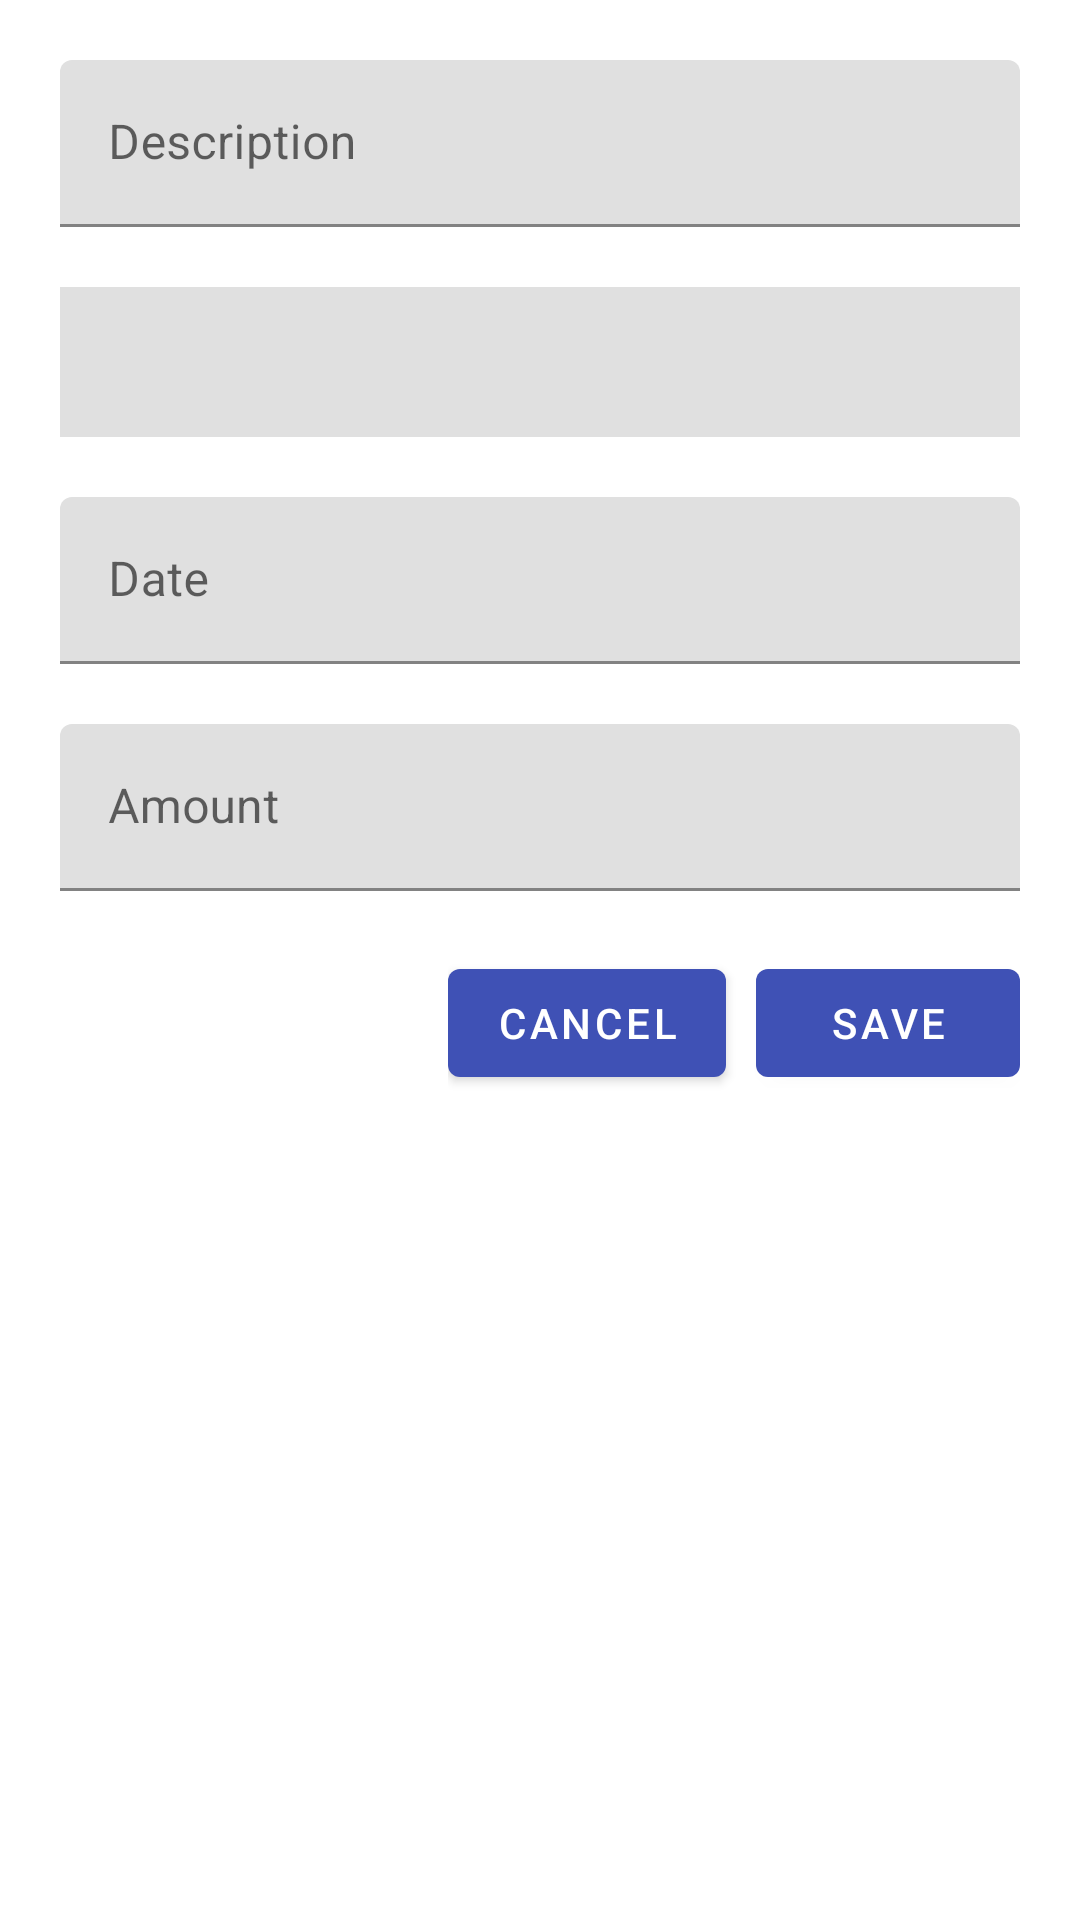

This screen was rendered from an Android layout file. Write that file and the resources it references.
<!-- AndroidManifest.xml: application theme Theme.MoneyTracker50 -->
<!-- res/layout/layout_recordform.xml -->
<?xml version="1.0" encoding="utf-8"?>
<LinearLayout xmlns:android="http://schemas.android.com/apk/res/android"
    xmlns:tools="http://schemas.android.com/tools"
    android:layout_width="match_parent"
    android:layout_height="match_parent"
    android:orientation="vertical"
    android:paddingHorizontal="20dp"
    tools:context=".SaveActivity"
    android:focusableInTouchMode="true">

    <com.google.android.material.textfield.TextInputLayout
        android:layout_width="match_parent"
        android:layout_height="wrap_content"
        android:layout_marginVertical="20dp">
        <com.google.android.material.textfield.TextInputEditText
            android:id="@+id/edtDescription"
            android:layout_width="match_parent"
            android:layout_height="wrap_content"
            android:hint="Description"
            android:inputType="textCapSentences"
            android:singleLine="true" />
    </com.google.android.material.textfield.TextInputLayout>

    <Spinner
        android:id="@+id/spnr_category"
        android:layout_width="match_parent"
        android:layout_height="50dp"
        android:layout_marginBottom="20dp"
        android:background="#E0E0E0"
        android:theme="@style/Theme.MoneyTracker50" />

    <com.google.android.material.textfield.TextInputLayout
        android:layout_width="match_parent"
        android:layout_height="wrap_content"
        android:layout_marginBottom="20dp">
        <com.google.android.material.textfield.TextInputEditText
            android:id="@+id/edtDate"
            android:layout_width="match_parent"
            android:layout_height="wrap_content"
            android:hint="Date"
            android:cursorVisible="false"
            android:singleLine="true" />
    </com.google.android.material.textfield.TextInputLayout>

    <com.google.android.material.textfield.TextInputLayout
        android:layout_width="match_parent"
        android:layout_height="wrap_content"
        android:layout_marginBottom="20dp">
        <com.google.android.material.textfield.TextInputEditText
            android:id="@+id/edtAmount"
            android:layout_width="match_parent"
            android:layout_height="wrap_content"
            android:hint="Amount"
            android:inputType="numberSigned|numberDecimal"
            android:singleLine="true" />
    </com.google.android.material.textfield.TextInputLayout>

    <LinearLayout
        android:layout_width="wrap_content"
        android:layout_height="wrap_content"
        android:orientation="horizontal"
        android:layout_gravity="right">
        <com.google.android.material.button.MaterialButton
            android:id="@+id/btnCancle"
            android:layout_width="wrap_content"
            android:layout_height="wrap_content"
            android:text="Cancel" />

        <com.google.android.material.button.MaterialButton
            android:id="@+id/btnSave"
            android:layout_width="wrap_content"
            android:layout_height="wrap_content"
            android:layout_marginLeft="10dp"
            android:text="Save" />
    </LinearLayout>
</LinearLayout>
<!-- resources referenced by this layout -->
<resources>
  <style name="Theme.MoneyTracker50" parent="Theme.MaterialComponents.DayNight.DarkActionBar">
          
          <item name="colorPrimary">#3F51B5</item>
          <item name="colorPrimaryVariant">#002984</item>
          <item name="colorOnPrimary">@color/white</item>
          
          <item name="colorSecondary">#F06292</item>
          <item name="colorSecondaryVariant">#BA2D65</item>
          <item name="colorOnSecondary">@color/black</item>
          
          <item name="android:statusBarColor" tools:targetApi="l">?attr/colorPrimaryDark</item>
          
      </style>
  <color name="white">#FFFFFFFF</color>
  <color name="black">#FF000000</color>
</resources>
